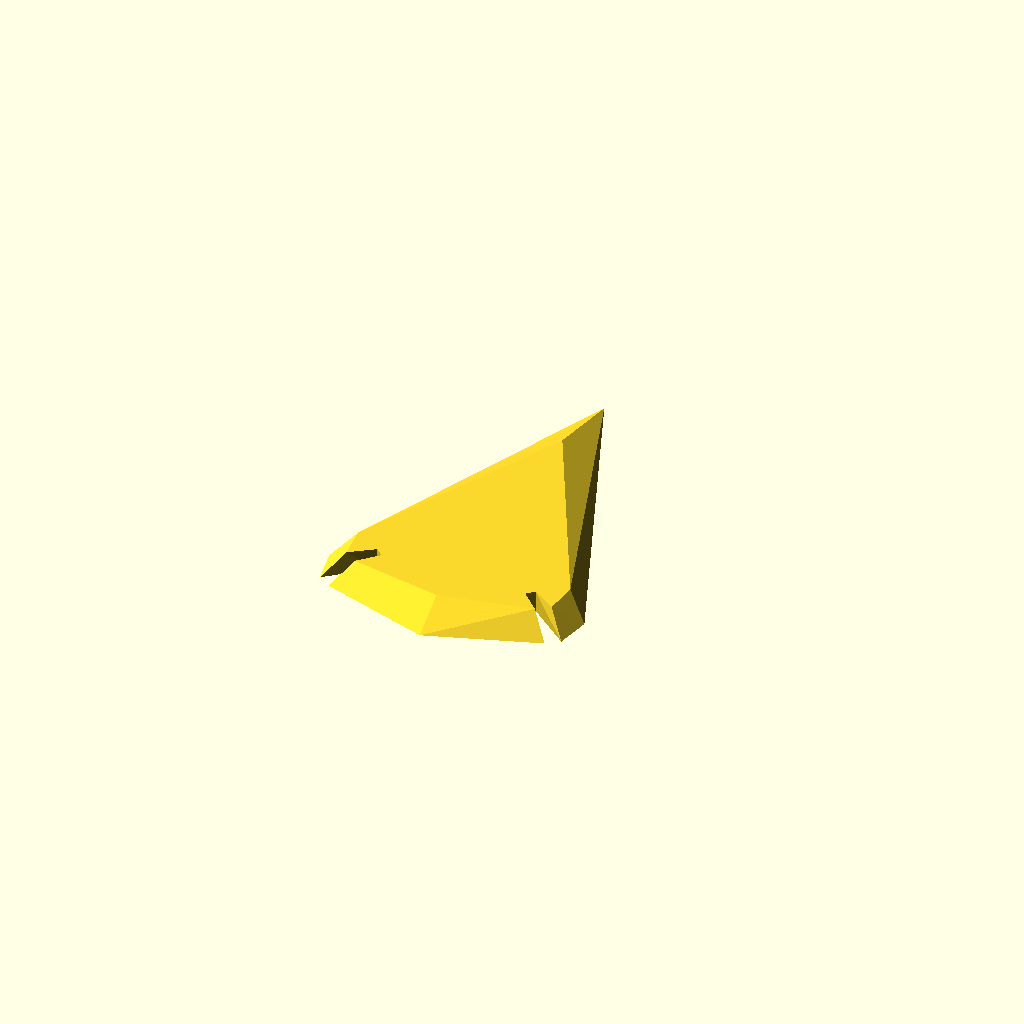
Cell 1: the model at its default parameters.
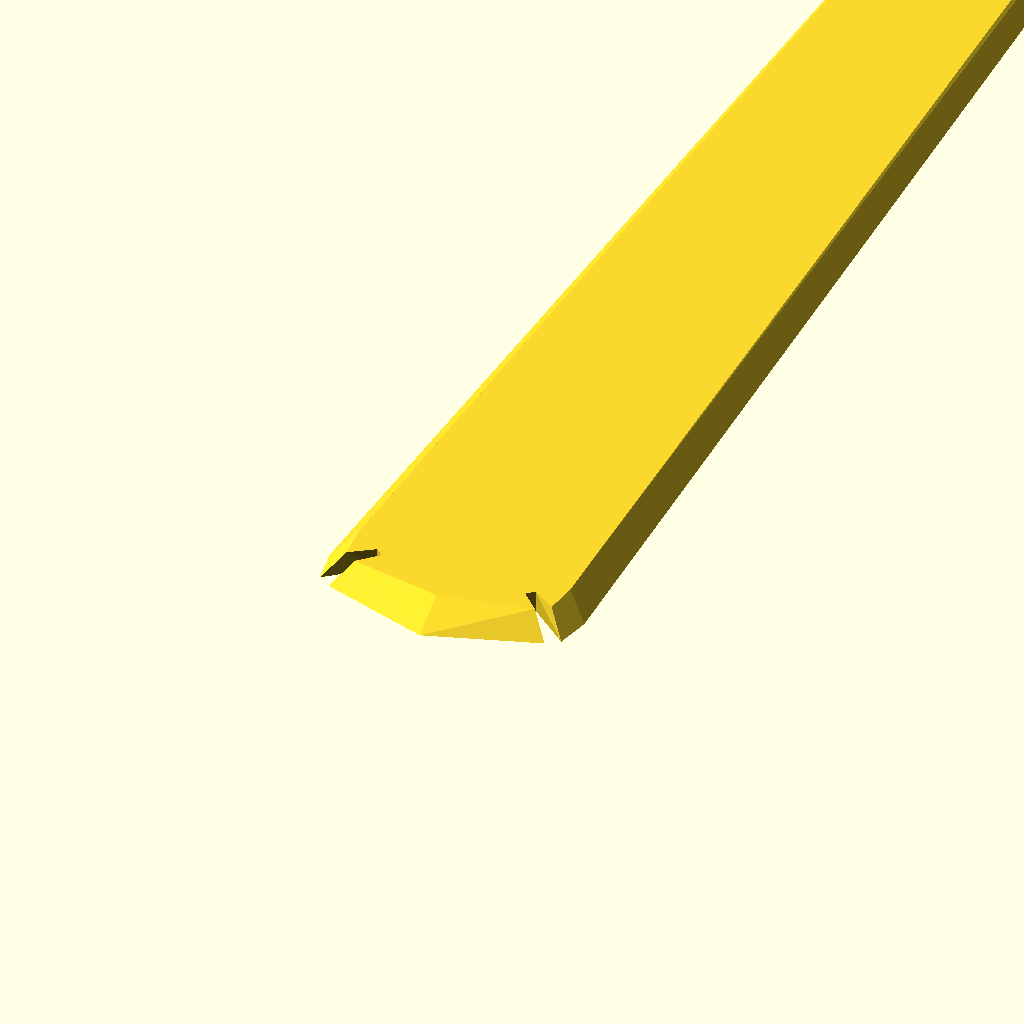
Cell 2: the same model with length = 100.
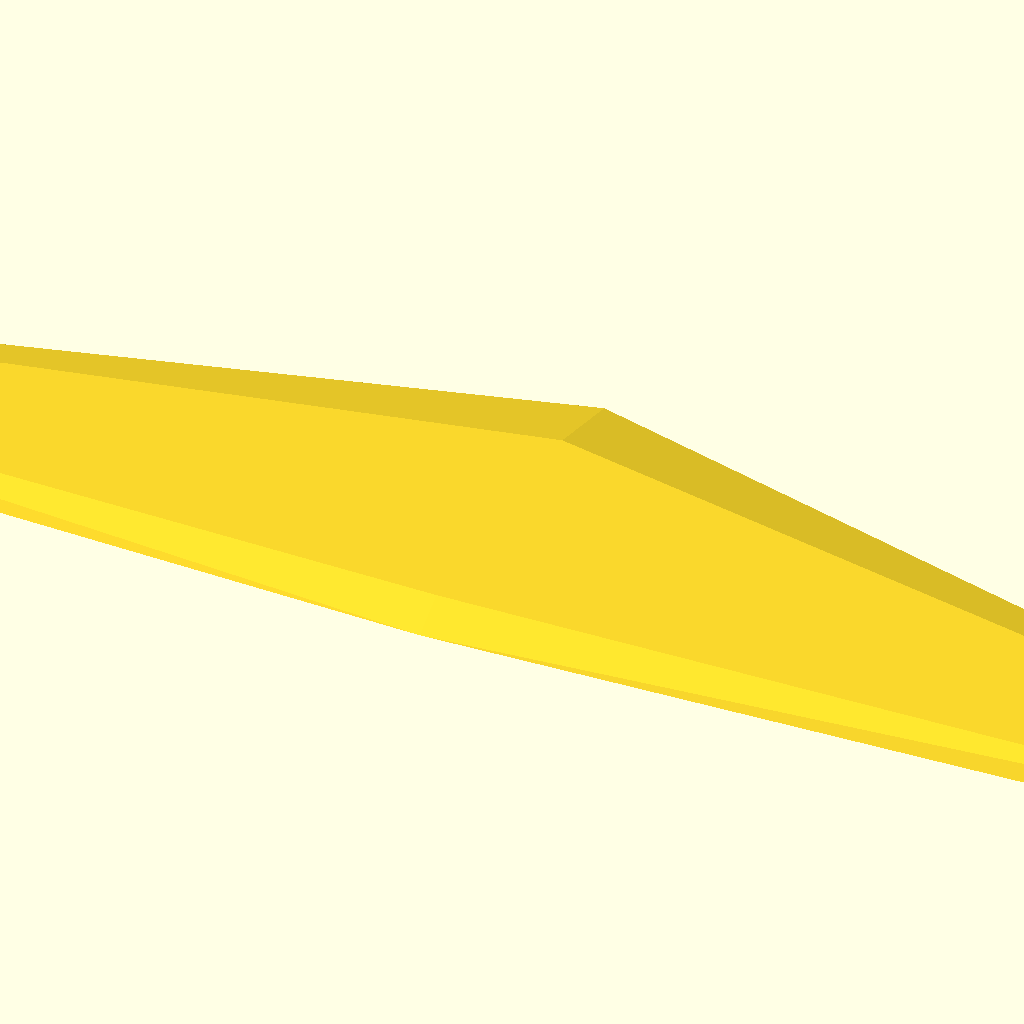
Cell 3: width = 60 (everything else at default).
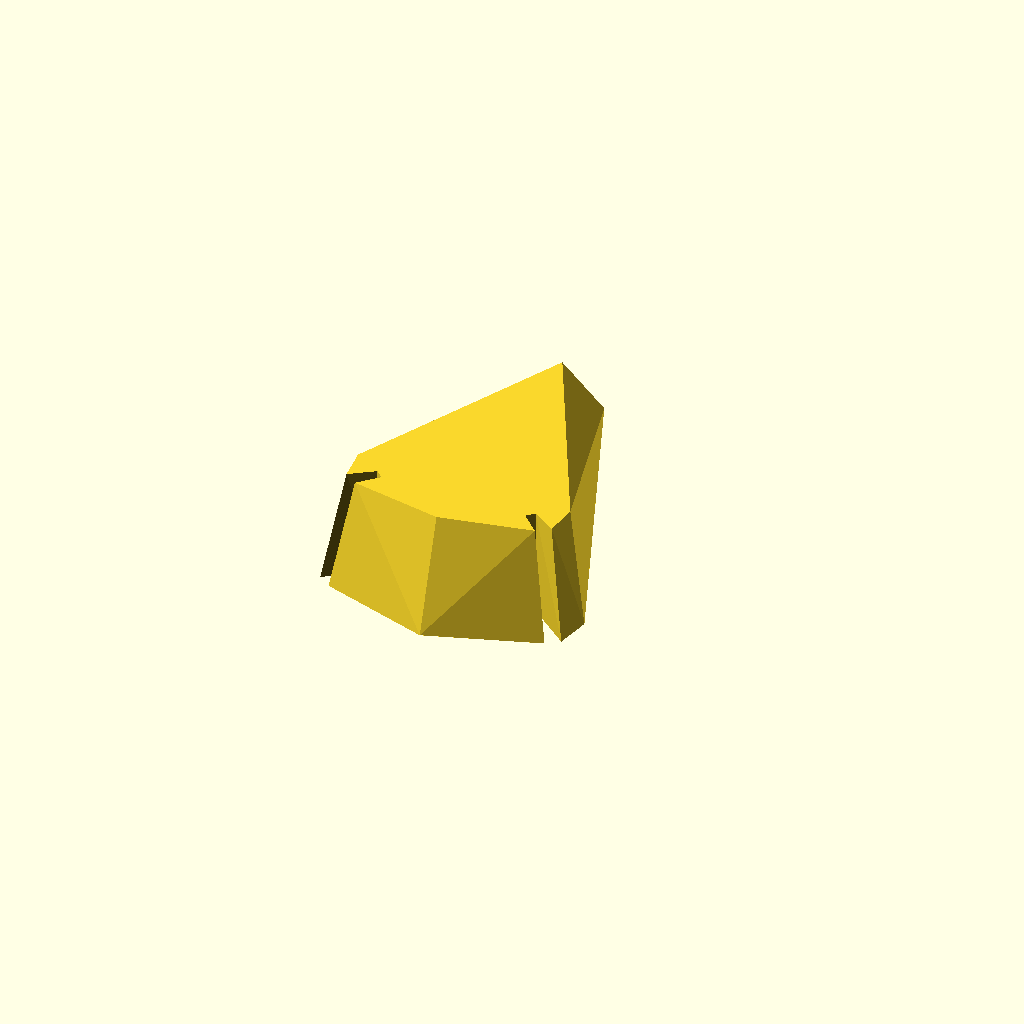
Cell 4: height = 30 (everything else at default).
One fixed orthographic camera (rotation 55°, 0°, 25°; colour scheme Cornfield) for every cell.
OpenSCAD source file inputs/thingiverse/files/thing-167531/Customizable-Arrowhead/arrowhead.scad:
length = 11; //[8:100]
width = 8; //[5:60]
height = 6; //[1:30]

polyhedron(
points=[
//~-~!!BOTTOM!!~-~
//curve
[1-width/2,1,0], //0
[0,0,0], //1
[width/2-1,1,0], //2
//left notch
[2-width/2,2,0], //3
[1.8-width/2,2.2,0], //4
[0.65-width/2,1.25,0], //5
[0.45-width/2,2.2,0], //6
//right notch
[width/2-2,2,0], //7
[width/2-1.8,2.2,0], //8
[width/2-0.65,1.25,0], //9
[width/2-0.45,2.2,0], //10
//point
[0,length,0], //11
//~-~!!TOP!!~-~
//curve
[1.5-width/2,1.5,height/10], //12
[0,1,height/10], //13
[width/2-1.5,1.5,height/10], //14
//left notch
[2-width/2,2,height/10], //15
[1.8-width/2,2.2,height/10], //16
[1.15-width/2,1.75,height/10], //17
[1.05-width/2,2.65,height/10], //18
//right notch
[width/2-2,2,height/10], //19
[width/2-1.8,2.2,height/10], //20
[width/2-1.15,1.75,height/10], //21
[width/2-1.05,2.65,height/10], //22
//point
[0,length-2.5,height/10] //23
],
triangles=[
//~-~!!BOTTOM!!~-~
//base
[0,1,2],
//inside notches
[0,7,3],
[7,0,2],
//above notches
[8,4,3],
[8,3,7],
//outside notches
[5,4,6], //left
[8,9,10], //right
//point
[11,6,4],
[11,4,8],
[11,8,10],
//~-~!!WALLS!!~-~
//!!base!!
//left
[0,12,1],
[12,13,1],
//right
[1,13,14],
[1,14,2],
//!~!notches!~!
//!!left!!
//inside
[3,15,0],
[15,12,0],
//middle
[4,16,3],
[16,15,3],
//outside
[5,17,4],
[17,16,4],
//!!right!!
//inside
[2,14,7],
[14,19,7],
//middle
[7,19,8],
[19,20,8],
//outside
[8,20,9],
[20,21,9],
//!~!outside top!~!
//!!left!!
//bottom
[5,6,17],
[6,18,17],
//point
[6,11,18],
[11,23,18],
//!!right!!
//bottom
[9,21,10],
[21,22,10],
//point
[10,22,11],
[22,23,11],
//~-~!!TOP!!~-~
//base
[12,14,13],
//inside notches
[12,15,19],
[12,19,14],
//above notches
[16,20,15],
[15,20,19],
//outside notches
[16,17,18], //left
[20,22,21], //right
//above all that
[16,18,22],
[16,22,20],
//point
[18,23,22]
]
);
Customizer parameters (derived from the source; name, type, default, range or options):
length: number, default 11, range 8 to 100
width: number, default 8, range 5 to 60
height: number, default 6, range 1 to 30
